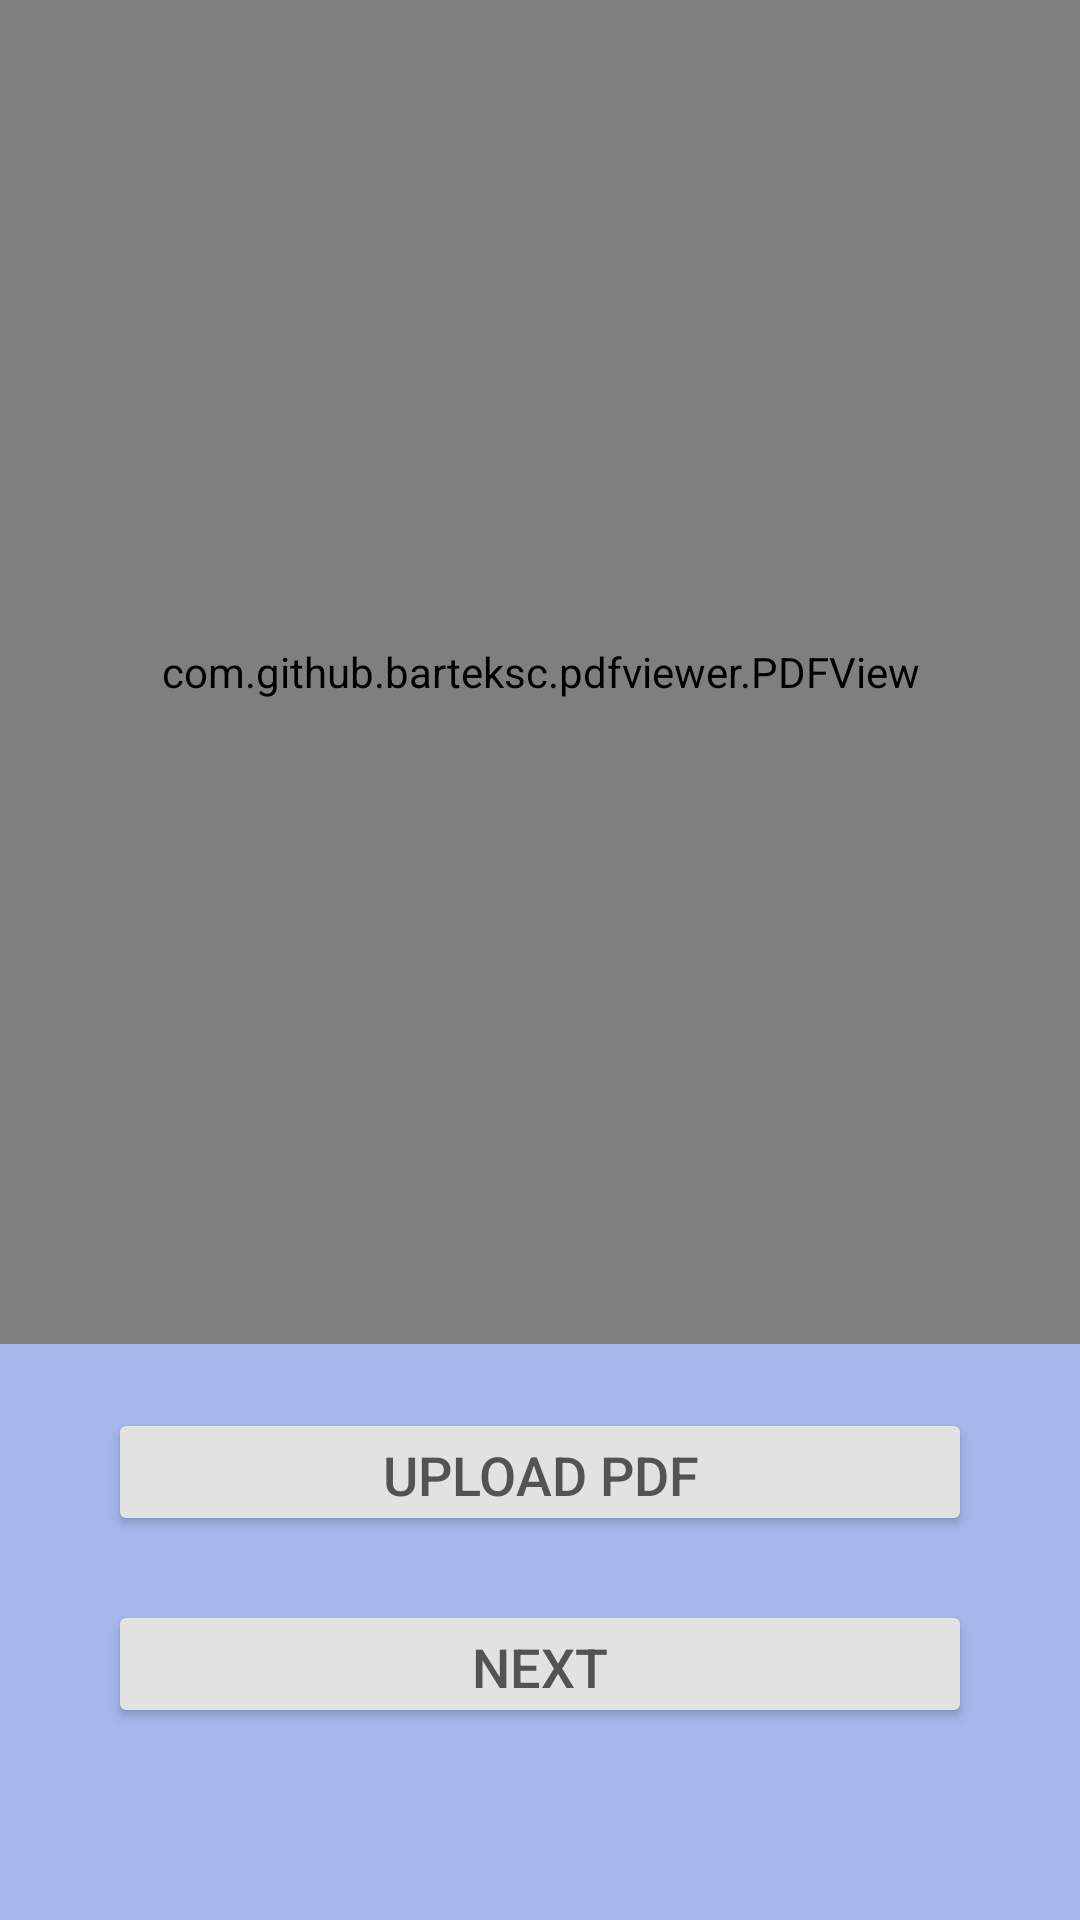

Layout XML and referenced resources for this Android screen:
<!-- AndroidManifest.xml: application theme Theme.NoBar -->
<!-- res/layout/activity_upload_file.xml -->
<?xml version="1.0" encoding="utf-8"?>
<LinearLayout xmlns:android="http://schemas.android.com/apk/res/android"
    xmlns:app="http://schemas.android.com/apk/res-auto"
    xmlns:tools="http://schemas.android.com/tools"
    android:layout_width="match_parent"
    android:layout_height="match_parent"
    android:background="#FFFFFF"
    android:orientation="vertical"
    tools:context=".upload_file">

    <com.github.barteksc.pdfviewer.PDFView
        android:id="@+id/pdfView"
        android:layout_width="match_parent"
        android:layout_height="0px"
        android:layout_weight="70">

        <View
            android:id="@+id/divider"
            android:layout_width="match_parent"
            android:layout_height="3dp"
            android:layout_alignParentTop="false"
            android:layout_alignParentBottom="true"
            android:background="@color/black" />

        <View
            android:id="@+id/divider3"
            android:layout_width="3dp"
            android:layout_height="match_parent"
            android:layout_alignParentLeft="true"
            android:background="@color/black" />

        <View
            android:id="@+id/divider4"
            android:layout_width="3dp"
            android:layout_height="match_parent"
            android:layout_alignParentLeft="false"
            android:layout_alignParentRight="true"
            android:background="@color/black" />

        <View
            android:id="@+id/divider2"
            android:layout_width="match_parent"
            android:layout_height="3dp"
            android:layout_alignParentTop="true"
            android:layout_alignParentBottom="false"
            android:layout_centerHorizontal="false"
            android:background="@color/black" />
    </com.github.barteksc.pdfviewer.PDFView>

    <LinearLayout
        android:layout_width="match_parent"
        android:layout_height="0px"
        android:layout_weight="30"
        android:background="#A4B8EC"
        android:orientation="horizontal">

        <Space
            android:layout_width="0dp"
            android:layout_height="wrap_content"
            android:layout_weight="10" />

        <LinearLayout
            android:layout_width="0px"
            android:layout_height="match_parent"
            android:layout_weight="80"
            android:background="#A4B8EC"
            android:orientation="vertical">

            <Space
                android:layout_width="match_parent"
                android:layout_height="0dp"
                android:layout_weight="5" />

            <Button
                android:id="@+id/upload_file_btn"
                android:layout_width="match_parent"
                android:layout_height="0dp"
                android:layout_weight="10"
                android:gravity="center"
                android:onClick="upload_func"
                android:text="UPLOAD PDF"
                android:textColor="#535353"
                android:textSize="18sp"
                app:backgroundTint="#E2E2E3"
                app:icon="@drawable/upload"
                app:iconGravity="textStart"
                app:iconSize="25dp"
                app:iconTint="#393939"
                app:strokeColor="#FF535353"
                app:strokeWidth="3px" />

            <Space
                android:layout_width="match_parent"
                android:layout_height="0dp"
                android:layout_weight="5" />

            <Button
                android:id="@+id/next_page"
                android:layout_width="match_parent"
                android:layout_height="0dp"
                android:layout_weight="10"
                android:gravity="center"
                android:onClick="next_page_func"
                android:text="Next"
                android:textColor="#535353"
                android:textSize="18sp"
                app:backgroundTint="#E2E2E3"
                app:icon="@drawable/next"
                app:iconGravity="textStart"
                app:iconPadding="20dp"
                app:iconSize="20dp"
                app:iconTint="#535353"
                app:strokeColor="#FF535353"
                app:strokeWidth="3px" />

            <Space
                android:layout_width="match_parent"
                android:layout_height="0px"
                android:layout_weight="15" />
        </LinearLayout>

        <Space
            android:layout_width="0dp"
            android:layout_height="wrap_content"
            android:layout_weight="10" />
    </LinearLayout>

</LinearLayout>
<!-- resources referenced by this layout -->
<resources>
  <color name="black">#FFFFFF</color>
  <style name="Theme.NoBar" parent="Theme.MaterialComponents.DayNight.NoActionBar">
          
          <item name="colorPrimary">@color/purple_500</item>
          <item name="colorPrimaryVariant">@color/purple_700</item>
          <item name="colorOnPrimary">@color/white</item>
          
          <item name="colorSecondary">@color/teal_200</item>
          <item name="colorSecondaryVariant">@color/teal_700</item>
          <item name="colorOnSecondary">@color/black</item>
          
      </style>
  <color name="purple_500">#006BEE</color>
  <color name="purple_700">#0065B3</color>
  <color name="white">#FFFFFFFF</color>
  <color name="teal_200">#FF03DAC5</color>
  <color name="teal_700">#FF018786</color>
</resources>
